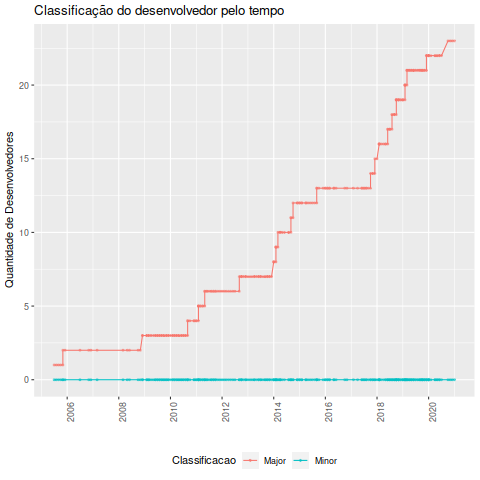

Data behind this chart, as committed beside it:
Desenvolvedor, Data, Classificacao_ownership, Major, Minor, Total
Aris Adamantiadis, 2005-07-01, Major, 1, 0, 1
Aris Adamantiadis, 2005-08-01, Major, 1, 0, 1
Aris Adamantiadis, 2005-09-01, Major, 1, 0, 1
Aris Adamantiadis, 2005-10-01, Major, 1, 0, 1
Aris Adamantiadis, 2005-11-01, Major, 1, 0, 1
Jean-Philippe Garcia Ballester, 2005-11-01, Major, 2, 0, 2
Aris Adamantiadis, 2005-12-01, Major, 2, 0, 2
Jean-Philippe Garcia Ballester, 2006-07-01, Major, 2, 0, 2
Aris Adamantiadis, 2006-11-01, Major, 2, 0, 2
Aris Adamantiadis, 2006-12-01, Major, 2, 0, 2
Aris Adamantiadis, 2007-03-01, Major, 2, 0, 2
Aris Adamantiadis, 2008-03-01, Major, 2, 0, 2
Aris Adamantiadis, 2008-05-01, Major, 2, 0, 2
Aris Adamantiadis, 2008-06-01, Major, 2, 0, 2
Aris Adamantiadis, 2008-10-01, Major, 2, 0, 2
Aris Adamantiadis, 2008-11-01, Major, 2, 0, 2
Andreas Schneider, 2008-12-01, Major, 3, 0, 3
Aris Adamantiadis, 2008-12-01, Major, 3, 0, 3
Andreas Schneider, 2009-02-01, Major, 3, 0, 3
Aris Adamantiadis, 2009-02-01, Major, 3, 0, 3
Andreas Schneider, 2009-03-01, Major, 3, 0, 3
Aris Adamantiadis, 2009-03-01, Major, 3, 0, 3
Andreas Schneider, 2009-04-01, Major, 3, 0, 3
Andreas Schneider, 2009-05-01, Major, 3, 0, 3
Andreas Schneider, 2009-06-01, Major, 3, 0, 3
Aris Adamantiadis, 2009-06-01, Major, 3, 0, 3
Andreas Schneider, 2009-07-01, Major, 3, 0, 3
Aris Adamantiadis, 2009-07-01, Major, 3, 0, 3
Andreas Schneider, 2009-08-01, Major, 3, 0, 3
Aris Adamantiadis, 2009-08-01, Major, 3, 0, 3
Andreas Schneider, 2009-09-01, Major, 3, 0, 3
Aris Adamantiadis, 2009-09-01, Major, 3, 0, 3
Andreas Schneider, 2009-10-01, Major, 3, 0, 3
Aris Adamantiadis, 2009-10-01, Major, 3, 0, 3
Andreas Schneider, 2009-11-01, Major, 3, 0, 3
Aris Adamantiadis, 2009-11-01, Major, 3, 0, 3
Andreas Schneider, 2009-12-01, Major, 3, 0, 3
Aris Adamantiadis, 2009-12-01, Major, 3, 0, 3
Aris Adamantiadis, 2010-01-01, Major, 3, 0, 3
Andreas Schneider, 2010-02-01, Major, 3, 0, 3
Aris Adamantiadis, 2010-02-01, Major, 3, 0, 3
Andreas Schneider, 2010-03-01, Major, 3, 0, 3
Aris Adamantiadis, 2010-03-01, Major, 3, 0, 3
Andreas Schneider, 2010-04-01, Major, 3, 0, 3
Aris Adamantiadis, 2010-04-01, Major, 3, 0, 3
Andreas Schneider, 2010-05-01, Major, 3, 0, 3
Aris Adamantiadis, 2010-05-01, Major, 3, 0, 3
Andreas Schneider, 2010-06-01, Major, 3, 0, 3
Aris Adamantiadis, 2010-06-01, Major, 3, 0, 3
Andreas Schneider, 2010-07-01, Major, 3, 0, 3
Aris Adamantiadis, 2010-07-01, Major, 3, 0, 3
Andreas Schneider, 2010-08-01, Major, 3, 0, 3
Aris Adamantiadis, 2010-08-01, Major, 3, 0, 3
Andreas Schneider, 2010-09-01, Major, 3, 0, 3
Aris Adamantiadis, 2010-09-01, Major, 4, 0, 4
Milo, 2010-09-01, Major, 4, 0, 4
Aris Adamantiadis, 2010-10-01, Major, 4, 0, 4
Andreas Schneider, 2010-12-01, Major, 4, 0, 4
Aris Adamantiadis, 2010-12-01, Major, 4, 0, 4
Andreas Schneider, 2011-01-01, Major, 4, 0, 4
... 207 more rows
